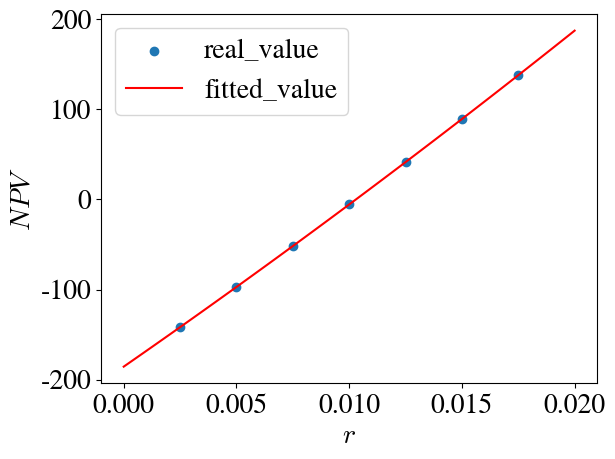

Reproduce this figure in Python.
# Student coursework archive. Public maintainer: Jason.
# Prescribed course exercises; numerical algorithms retained from the source archive.
import numpy as np
import matplotlib.pyplot as plt
plt.rcParams.update({"font.family": "STIXGeneral",
                      "font.size": 20,
                      "mathtext.fontset": "cm"})

# 第一小问（二分法）
def equation(r):
    fr = 5361.74*(1+r)**6-924.56*(1+r)**5-924.56*(1+r)**4-924.56*(1+r)**3-924.56*(1+r)**2-924.56*(1+r)-924.56*(1+r)
    return fr

def rootfinding_bisection(a, b, e):
    c = (a+b)/2
    while b-c > e:
        sign_fa = np.sign(equation(a))
        sign_fb = np.sign(equation(b))
        sign_fc = np.sign(equation(c))
        if sign_fb*sign_fc <= 0:
            #这里不写=似乎影响不大
            a = c
        else:
            b = c
        c = (a + b) / 2
    return c

# 画图找左右端点
# plt.figure(1)
# x = np.linspace(0, 0.025, 100)
# y = equation(x)
# plt.plot(x, y)
# plt.show()

print('二分法求出的月利率r是', rootfinding_bisection(0, 0.02, 10**(-6)))

# 第二小问（牛顿插值）
def Interp_Newton(x, fx, xval):
    N = len(x)
    duoxiangshi = np.ones([len(xval), N])   # 给每个函数项赋初值
    chashang = np.zeros([N, N+1])           # 给差商赋初值
    chashang[:, 0] = x
    chashang[:, 1] = fx
    for i in range(2, N+1):
        chashang[i-1:, i] = (chashang[i-1:, i-1] - chashang[i-2:-1, i-1])/(chashang[i-1:, 0] - chashang[0:-1-i+2, 0])
        duoxiangshi[:, i-1] = duoxiangshi[:, i-2] * (xval - x[i-2])
    table_cs = chashang[1:, 2:]             # 得出差商表
    chashang = chashang[:, 1:]
    newton_xishu = np.diag(chashang)        # 得出牛顿系数项
    yval = np.zeros(len(xval))
    for i in range(len(xval)):
        yval[i] = np.sum(duoxiangshi[i, :] * newton_xishu)  # 得出该多项式在每一点的函数值
    return table_cs, newton_xishu, duoxiangshi, yval

fx = [0.0025, 0.005, 0.0075, 0.01, 0.0125, 0.015, 0.0175]
x = []
for i in range(len(fx)):
    x.append(equation(fx[i]))
xval = np.array([0])
a, b, c, d = Interp_Newton(x, fx, xval)
print('差商表为：\n', a)
print('牛顿法求出的月利率r是', d[0])

plt.figure(1)
plt.scatter(fx, x)
x_show = np.linspace(0, 0.02, 100)
y_show = Interp_Newton(fx, x, x_show)[3]
plt.plot(x_show, y_show, '-r')
plt.legend(['real_value', 'fitted_value'])
plt.xlabel(r'$r$')
plt.ylabel(r'$NPV$')
plt.savefig('exercise-05.jpg', dpi=300, bbox_inches='tight')
plt.show()

# 第三小问
print("牛顿插值法解的误差为：", rootfinding_bisection(0, 0.02, 10**(-6)) - d[0])
